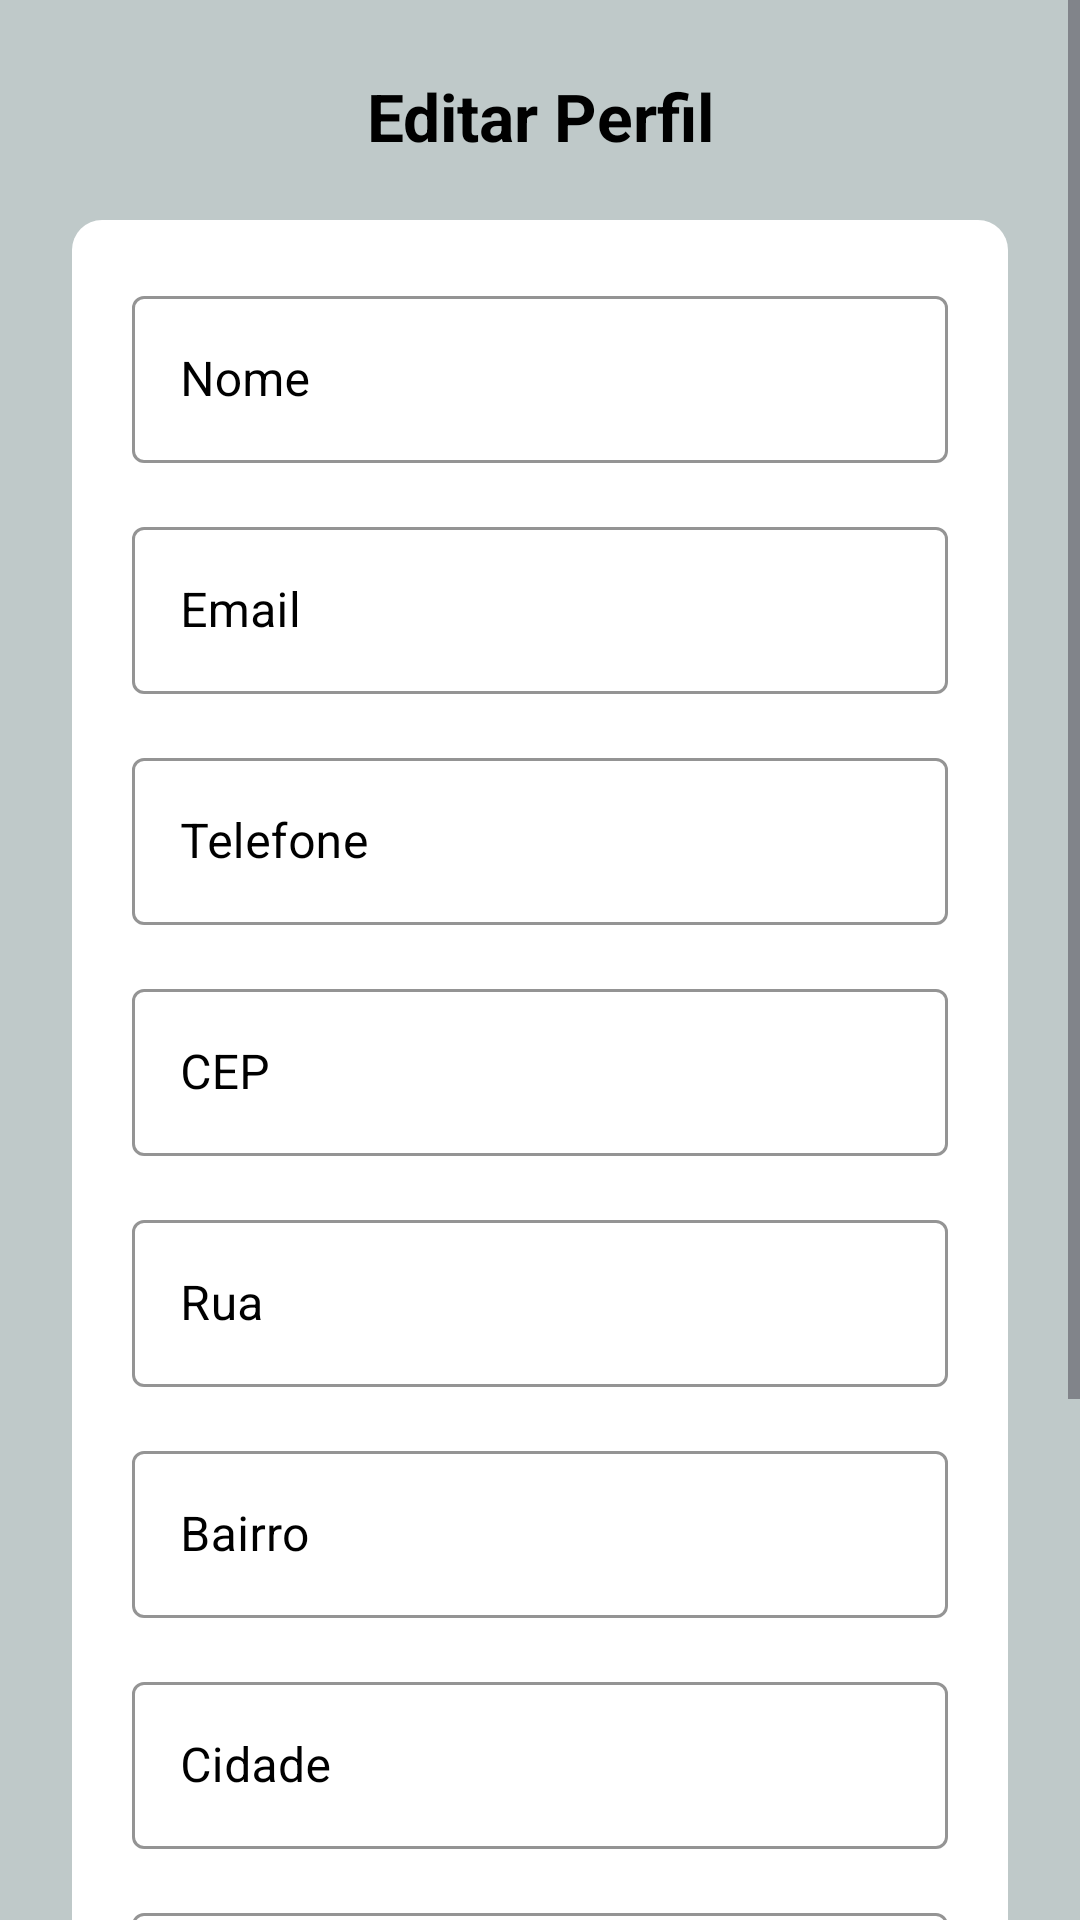

Layout XML and referenced resources for this Android screen:
<!-- AndroidManifest.xml: application theme Theme.Solvae -->
<!-- res/layout/activity_editar_perfil_pf.xml -->
<?xml version="1.0" encoding="utf-8"?>
<LinearLayout xmlns:android="http://schemas.android.com/apk/res/android"
    xmlns:app="http://schemas.android.com/apk/res-auto"
    xmlns:tools="http://tools.android.com/tools"
    android:id="@+id/main"
    android:layout_width="match_parent"
    android:layout_height="match_parent"
    android:orientation="vertical"
    android:background="@color/backG">

    <ScrollView
        android:layout_width="match_parent"
        android:layout_height="wrap_content">

        <LinearLayout
            android:layout_width="match_parent"
            android:layout_height="wrap_content"
            android:orientation="vertical"
            android:padding="24dp">

            <TextView
                android:layout_width="match_parent"
                android:layout_height="wrap_content"
                android:layout_marginBottom="20dp"
                android:text="Editar Perfil"
                android:textAlignment="center"
                android:textSize="22sp"
                android:textColor="@color/black"
                android:textStyle="bold" />

            <LinearLayout
                android:layout_width="match_parent"
                android:layout_height="wrap_content"
                android:background="@drawable/container_componets"
                android:orientation="vertical"
                android:padding="12dp">

                <com.google.android.material.textfield.TextInputLayout
                    android:id="@+id/tilNome"
                    style="@style/Widget.MaterialComponents.TextInputLayout.OutlinedBox"
                    android:layout_width="match_parent"
                    android:layout_height="wrap_content"
                    android:layout_margin="8dp"
                    app:hintTextColor="@color/black"
                    android:textColorHint="@color/black"
                    app:boxStrokeColor="@color/black"
                    android:hint="Nome">
                    <com.google.android.material.textfield.TextInputEditText
                        android:id="@+id/tietNome"
                        android:layout_width="match_parent"
                        android:layout_height="wrap_content"
                        android:textColor="@color/black"
                        android:inputType="textPersonName" />
                </com.google.android.material.textfield.TextInputLayout>

                <com.google.android.material.textfield.TextInputLayout
                    android:id="@+id/tilEmail"
                    style="@style/Widget.MaterialComponents.TextInputLayout.OutlinedBox"
                    android:layout_width="match_parent"
                    android:layout_height="wrap_content"
                    android:layout_margin="8dp"
                    app:hintTextColor="@color/black"
                    android:textColorHint="@color/black"
                    app:boxStrokeColor="@color/black"
                    android:hint="Email">
                    <com.google.android.material.textfield.TextInputEditText
                        android:id="@+id/tietEmail"
                        android:layout_width="match_parent"
                        android:layout_height="wrap_content"
                        android:textColor="@color/black"
                        android:inputType="textEmailAddress" />
                </com.google.android.material.textfield.TextInputLayout>

                <com.google.android.material.textfield.TextInputLayout
                    android:id="@+id/tilTelefone"
                    style="@style/Widget.MaterialComponents.TextInputLayout.OutlinedBox"
                    android:layout_width="match_parent"
                    android:layout_height="wrap_content"
                    android:layout_margin="8dp"
                    app:hintTextColor="@color/black"
                    android:textColorHint="@color/black"
                    app:boxStrokeColor="@color/black"
                    android:hint="Telefone">
                    <com.google.android.material.textfield.TextInputEditText
                        android:id="@+id/tietTelefone"
                        android:layout_width="match_parent"
                        android:layout_height="wrap_content"
                        android:textColor="@color/black"
                        android:inputType="phone"
                        android:importantForAutofill="no" />
                </com.google.android.material.textfield.TextInputLayout>

                <com.google.android.material.textfield.TextInputLayout
                    android:id="@+id/tilCep"
                    style="@style/Widget.MaterialComponents.TextInputLayout.OutlinedBox"
                    android:layout_width="match_parent"
                    android:layout_height="wrap_content"
                    android:layout_margin="8dp"
                    app:hintTextColor="@color/black"
                    android:textColorHint="@color/black"
                    app:boxStrokeColor="@color/black"
                    android:hint="CEP">
                    <com.google.android.material.textfield.TextInputEditText
                        android:id="@+id/tietCep"
                        android:layout_width="match_parent"
                        android:layout_height="wrap_content"
                        android:textColor="@color/black"
                        android:inputType="number"
                        android:importantForAutofill="no" />
                </com.google.android.material.textfield.TextInputLayout>

                <com.google.android.material.textfield.TextInputLayout
                    android:id="@+id/tilRua"
                    style="@style/Widget.MaterialComponents.TextInputLayout.OutlinedBox"
                    android:layout_width="match_parent"
                    android:layout_height="wrap_content"
                    android:layout_margin="8dp"
                    app:hintTextColor="@color/black"
                    android:textColorHint="@color/black"
                    app:boxStrokeColor="@color/black"
                    android:hint="Rua">
                    <com.google.android.material.textfield.TextInputEditText
                        android:id="@+id/tietRua"
                        android:layout_width="match_parent"
                        android:layout_height="wrap_content"
                        android:textColor="@color/black"
                        android:inputType="text" />
                </com.google.android.material.textfield.TextInputLayout>

                <com.google.android.material.textfield.TextInputLayout
                    android:id="@+id/tilBairro"
                    style="@style/Widget.MaterialComponents.TextInputLayout.OutlinedBox"
                    android:layout_width="match_parent"
                    android:layout_height="wrap_content"
                    android:layout_margin="8dp"
                    app:hintTextColor="@color/black"
                    android:textColorHint="@color/black"
                    app:boxStrokeColor="@color/black"
                    android:hint="Bairro">
                    <com.google.android.material.textfield.TextInputEditText
                        android:id="@+id/tietBairro"
                        android:layout_width="match_parent"
                        android:layout_height="wrap_content"
                        android:textColor="@color/black"
                        android:inputType="text" />
                </com.google.android.material.textfield.TextInputLayout>

                <com.google.android.material.textfield.TextInputLayout
                    android:id="@+id/tilCidade"
                    style="@style/Widget.MaterialComponents.TextInputLayout.OutlinedBox"
                    android:layout_width="match_parent"
                    android:layout_height="wrap_content"
                    android:layout_margin="8dp"
                    app:hintTextColor="@color/black"
                    android:textColorHint="@color/black"
                    app:boxStrokeColor="@color/black"
                    android:hint="Cidade">
                    <com.google.android.material.textfield.TextInputEditText
                        android:id="@+id/tietCidade"
                        android:layout_width="match_parent"
                        android:layout_height="wrap_content"
                        android:textColor="@color/black"
                        android:inputType="text" />
                </com.google.android.material.textfield.TextInputLayout>

                <com.google.android.material.textfield.TextInputLayout
                    android:id="@+id/tilNovaSenha"
                    style="@style/Widget.MaterialComponents.TextInputLayout.OutlinedBox"
                    android:layout_width="match_parent"
                    android:layout_height="wrap_content"
                    android:layout_margin="8dp"
                    app:hintTextColor="@color/black"
                    android:textColorHint="@color/black"
                    app:boxStrokeColor="@color/black"
                    android:hint="Nova Senha "
                    app:passwordToggleEnabled="true">
                    <com.google.android.material.textfield.TextInputEditText
                        android:id="@+id/tietNovaSenha"
                        android:layout_width="match_parent"
                        android:layout_height="wrap_content"
                        android:textColor="@color/black"
                        android:inputType="textPassword" />
                </com.google.android.material.textfield.TextInputLayout>

                <com.google.android.material.textfield.TextInputLayout
                    android:id="@+id/tilNovaSenhaconfirm"
                    style="@style/Widget.MaterialComponents.TextInputLayout.OutlinedBox"
                    android:layout_width="match_parent"
                    android:layout_height="wrap_content"
                    android:layout_margin="8dp"
                    app:hintTextColor="@color/black"
                    android:textColorHint="@color/black"
                    app:boxStrokeColor="@color/black"
                    android:hint="Confirmar Nova Senha "
                    app:passwordToggleEnabled="true">
                    <com.google.android.material.textfield.TextInputEditText
                        android:id="@+id/tietNovaSenhaconfirm"
                        android:layout_width="match_parent"
                        android:layout_height="wrap_content"
                        android:textColor="@color/black"
                        android:inputType="textPassword" />
                </com.google.android.material.textfield.TextInputLayout>

                <Button
                    android:id="@+id/btnSalvarEdicao"
                    style="@style/btncad"
                    android:layout_width="match_parent"
                    android:layout_height="wrap_content"
                    android:layout_margin="8dp"
                    android:text="Salvar Alterações" />
            </LinearLayout>
        </LinearLayout>
    </ScrollView>
</LinearLayout>
<!-- resources referenced by this layout -->
<resources>
  <color name="backG">#BFC9C9</color>
  <color name="black">#FF000000</color>
  <!-- drawable container_componets (drawable) -->
  <?xml version="1.0" encoding="utf-8"?>
  <selector xmlns:android="http://schemas.android.com/apk/res/android">
      <item>
          <shape android:shape="rectangle">
             <solid android:color="@color/white"/>
              <corners android:radius="10dp"/>
          </shape>
      </item>
  </selector>
  <style name="btncad">
          <item name="android:layout_width">match_parent</item>
          <item name="android:layout_height">wrap_content</item>
          <item name="android:background">@drawable/btn_cad</item>
          <item name="android:text">@string/btn_cadastrar</item>
          <item name="android:layout_margin">20dp</item>
          <item name="backgroundTint">@null</item>
          <item name="android:textColor">@color/white</item>
      </style>
  <style name="Theme.Solvae" parent="Base.Theme.Solvae" />
  <color name="white">#FFFFFFFF</color>
  <!-- drawable btn_cad (drawable) -->
  <?xml version="1.0" encoding="utf-8"?>
  <selector xmlns:android="http://schemas.android.com/apk/res/android">
      <item>
          <shape android:shape="rectangle">
              <solid android:color="@color/ocean"/>
              <corners android:radius="25dp"/>
          </shape>
      </item>
  </selector>
  <string name="btn_cadastrar">CADASTRAR</string>
  <style name="Base.Theme.Solvae" parent="Theme.Material3.DayNight.NoActionBar">
          
          
      </style>
  <color name="ocean">#F00A029A</color>
</resources>
